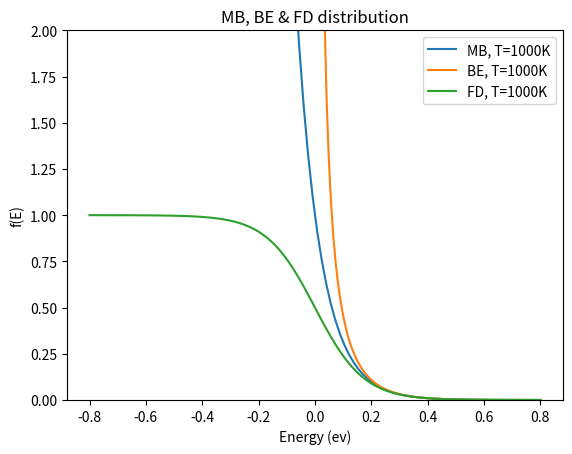

Recreate this plot in Python.
import numpy as np
from matplotlib import pyplot as plt
from scipy.constants import k, e


def distribution(E: np.array, T, a):
    mu = 0
    return 1/(np.exp(((E-mu)*e)/(k*T)) + a)


temp = 1000
e_0 = 0
e_1 = -0.80
e_2 = 0.80
energy = np.linspace(e_1, e_2, 100)
energy_0 = np.linspace(e_0, e_2, 100)
f_mb = distribution(energy, temp, 0)
f_be = distribution(energy_0, temp, -1)
f_fd = distribution(energy, temp, 1)
plt.plot(energy, f_mb, label="MB, T=1000K")
plt.plot(energy_0, f_be, label="BE, T=1000K")
plt.plot(energy, f_fd, label="FD, T=1000K")
plt.ylim([0, 2])
plt.xlabel('Energy (ev)')
plt.ylabel('f(E)')
plt.title("MB, BE & FD distribution")
plt.legend(loc='upper right')
plt.show()
